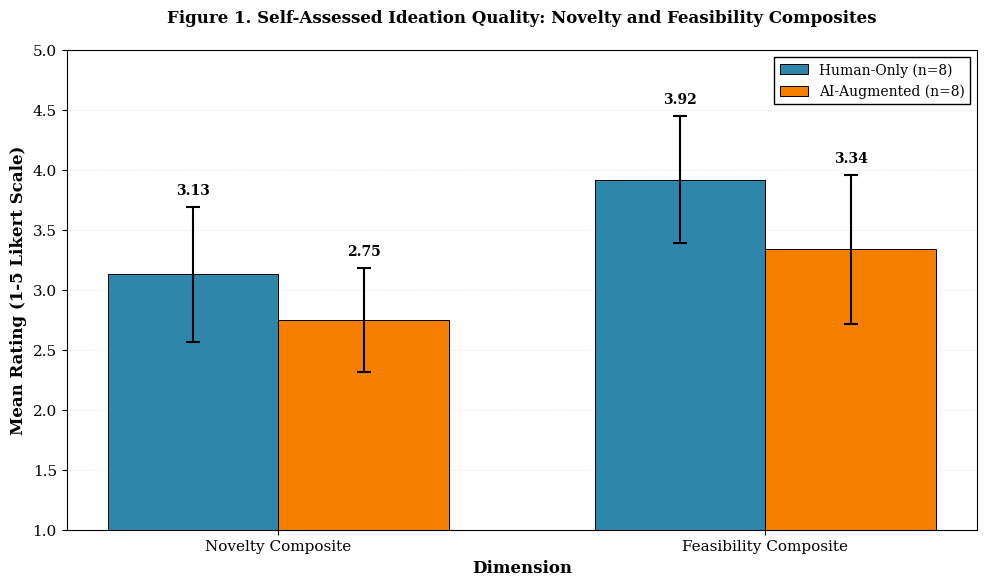

Source code (Python):
#!/usr/bin/env python3
"""
Generate a publication-ready grouped bar chart for academic paper
Showing self-assessed ideation quality comparing Human-Only vs AI-Augmented conditions
"""

import matplotlib.pyplot as plt
import numpy as np

# Set publication-quality parameters
plt.rcParams['font.family'] = 'serif'
plt.rcParams['font.size'] = 11
plt.rcParams['axes.labelsize'] = 12
plt.rcParams['axes.titlesize'] = 12
plt.rcParams['xtick.labelsize'] = 11
plt.rcParams['ytick.labelsize'] = 11
plt.rcParams['legend.fontsize'] = 10
plt.rcParams['figure.dpi'] = 300

# Data
categories = ['Novelty Composite', 'Feasibility Composite']

human_only_means = [3.13, 3.92]
human_only_sds = [0.56, 0.53]

ai_augmented_means = [2.75, 3.34]
ai_augmented_sds = [0.43, 0.62]

# Set up the figure and axis
fig, ax = plt.subplots(figsize=(10, 6))

# Set the width of bars and positions
bar_width = 0.35
x_pos = np.arange(len(categories))

# Define colors
human_color = '#2E86AB'  # Blue
ai_color = '#F77F00'     # Orange

# Create bars
bars1 = ax.bar(x_pos - bar_width/2, human_only_means, bar_width,
               yerr=human_only_sds, capsize=5,
               label='Human-Only (n=8)', color=human_color,
               error_kw={'elinewidth': 1.5, 'capthick': 1.5},
               edgecolor='black', linewidth=0.7)

bars2 = ax.bar(x_pos + bar_width/2, ai_augmented_means, bar_width,
               yerr=ai_augmented_sds, capsize=5,
               label='AI-Augmented (n=8)', color=ai_color,
               error_kw={'elinewidth': 1.5, 'capthick': 1.5},
               edgecolor='black', linewidth=0.7)

# Add value labels on top of bars
def add_value_labels(bars, means, sds):
    for bar, mean, sd in zip(bars, means, sds):
        height = mean + sd + 0.08  # Position above error bar
        ax.text(bar.get_x() + bar.get_width()/2., height,
                f'{mean:.2f}',
                ha='center', va='bottom', fontsize=10, fontweight='bold')

add_value_labels(bars1, human_only_means, human_only_sds)
add_value_labels(bars2, ai_augmented_means, ai_augmented_sds)

# Customize the plot
ax.set_xlabel('Dimension', fontweight='bold')
ax.set_ylabel('Mean Rating (1-5 Likert Scale)', fontweight='bold')
ax.set_title('Figure 1. Self-Assessed Ideation Quality: Novelty and Feasibility Composites',
             fontweight='bold', pad=20)
ax.set_xticks(x_pos)
ax.set_xticklabels(categories)
ax.set_ylim(1.0, 5.0)

# Add subtle grid lines for y-axis only
ax.grid(axis='y', alpha=0.3, linestyle='--', linewidth=0.5)
ax.set_axisbelow(True)  # Grid lines behind bars

# Add legend
ax.legend(loc='upper right', frameon=True, shadow=False,
          fancybox=False, edgecolor='black', framealpha=1)

# Add y-axis ticks at every 0.5
ax.set_yticks(np.arange(1.0, 5.5, 0.5))

# Adjust layout to prevent label cutoff
plt.tight_layout()

# Save the figure at high resolution
output_filename = 'ideation_quality_chart.png'
plt.savefig(output_filename, dpi=300, bbox_inches='tight',
            facecolor='white', edgecolor='none')

print(f"Chart successfully created and saved as '{output_filename}'")
print(f"Resolution: 300 DPI")
print(f"Format: PNG")
print("\nChart Details:")
print("=" * 50)
print(f"Human-Only Novelty: M={human_only_means[0]:.2f}, SD={human_only_sds[0]:.2f}")
print(f"AI-Augmented Novelty: M={ai_augmented_means[0]:.2f}, SD={ai_augmented_sds[0]:.2f}")
print(f"Human-Only Feasibility: M={human_only_means[1]:.2f}, SD={human_only_sds[1]:.2f}")
print(f"AI-Augmented Feasibility: M={ai_augmented_means[1]:.2f}, SD={ai_augmented_sds[1]:.2f}")

# Also display the plot (optional, commented out for headless environments)
# plt.show()
